Run: headless pygame with SDL's dummy video driver; simulated clock (each Clock.tick advances the game by its frame time, no real sleeping); random seed 0; keys injected as events and as key.get_pressed() state; mouse plan: one left click at the window centre at the start of phase 2, then a move to the lower-right quarter at the start of phase 3.
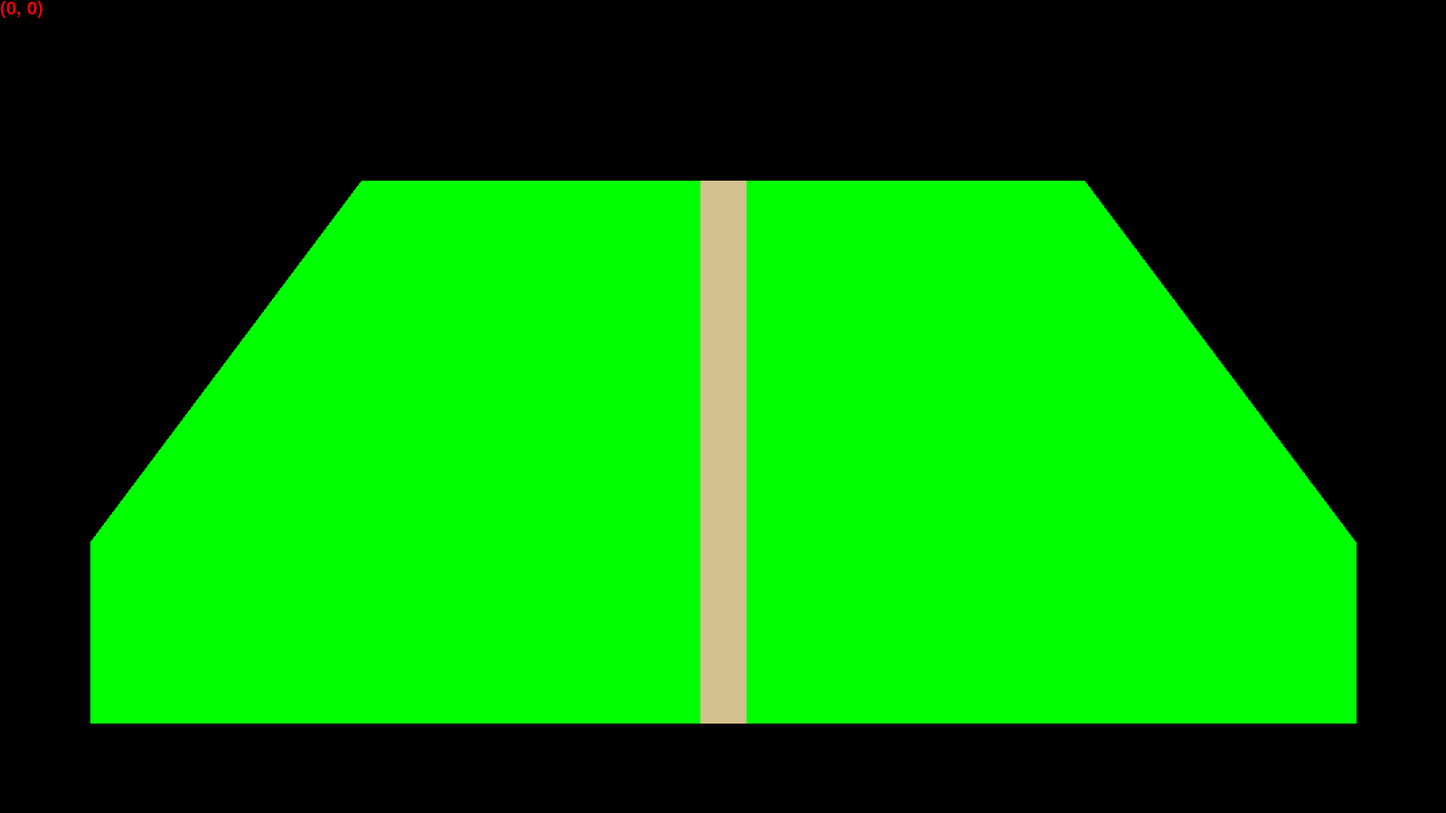
Frame 1 of 4 · flips 1–60 · no input
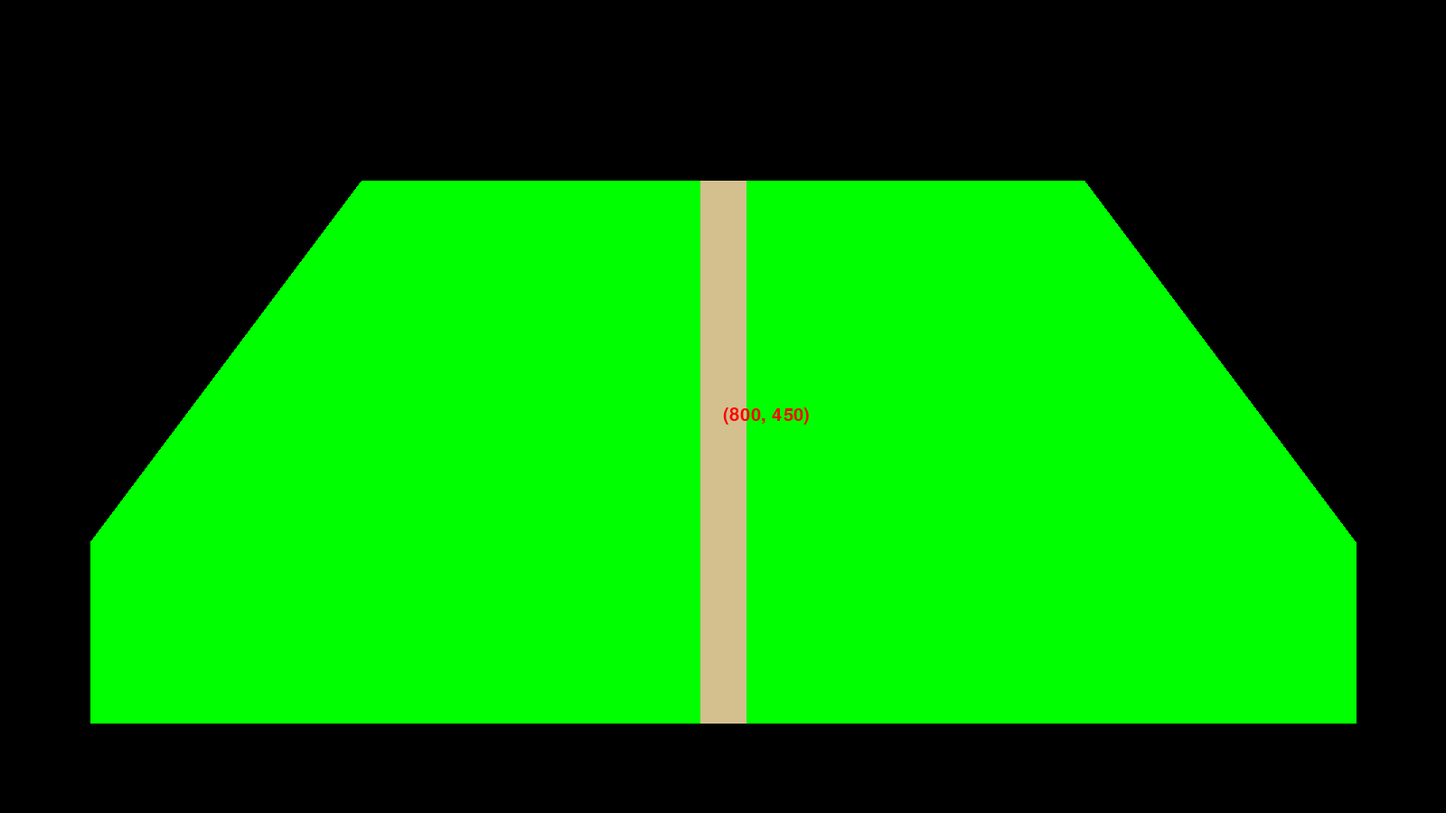
Frame 2 of 4 · flips 61–180 · clicked the window centre · tapped SPACE, RETURN · held RIGHT (→), D
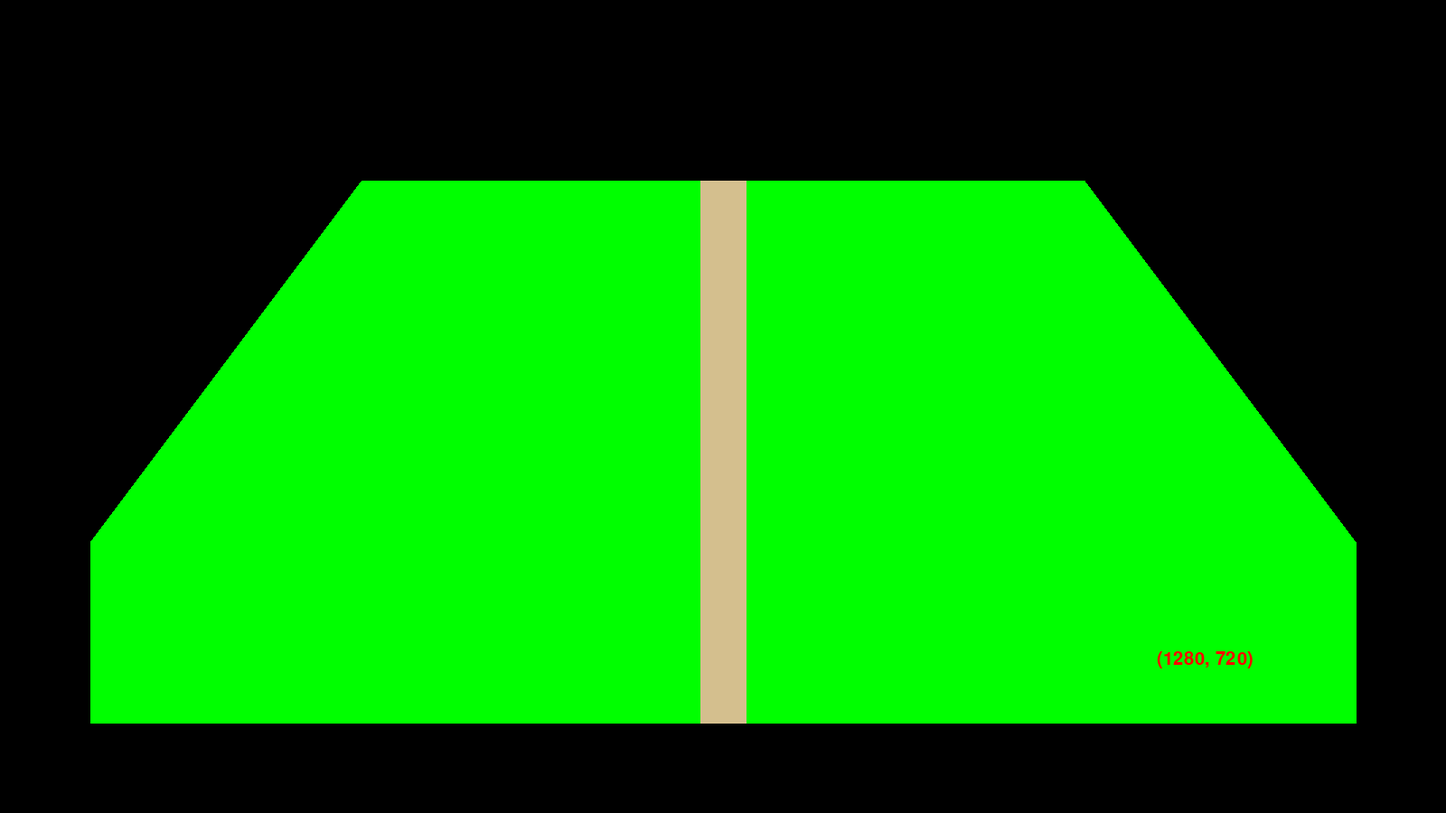
Frame 3 of 4 · flips 181–300 · moved the mouse to the lower-right quarter · held DOWN (↓), S
Frame 4 of 4 · flips 301–420 · held LEFT (←), A, UP (↑), W · screen unchanged from frame 3, image omitted

The pygame program that drew these frames:

import pygame

main_s = pygame.display.set_mode((1600, 900))
pygame.font.init()
font = pygame.font.Font(None, 30)

if __name__ == "__main__":
    while 1:
        for event in pygame.event.get():
            if event.type == pygame.QUIT:
                exit()
            if event.type == pygame.KEYDOWN:
                if event.key == pygame.K_ESCAPE:
                    exit()
        main_s.fill("black")
        mp = pygame.mouse.get_pos()
        loc = font.render(str(mp), True, "red")
        
        pygame.draw.polygon(main_s, "green", 
            [
                (100, 800), 
                (100, 600), 
                (400, 200), 
                (1200, 200), 
                (1500, 600),
                (1500, 800)
            ]
        )
        pygame.draw.polygon(main_s, (212, 191, 142), [
            (775, 200),
            (825, 200),
            (825, 800),
            (775, 800)
        ])
        main_s.blit(loc, mp)
        pygame.display.flip()  
